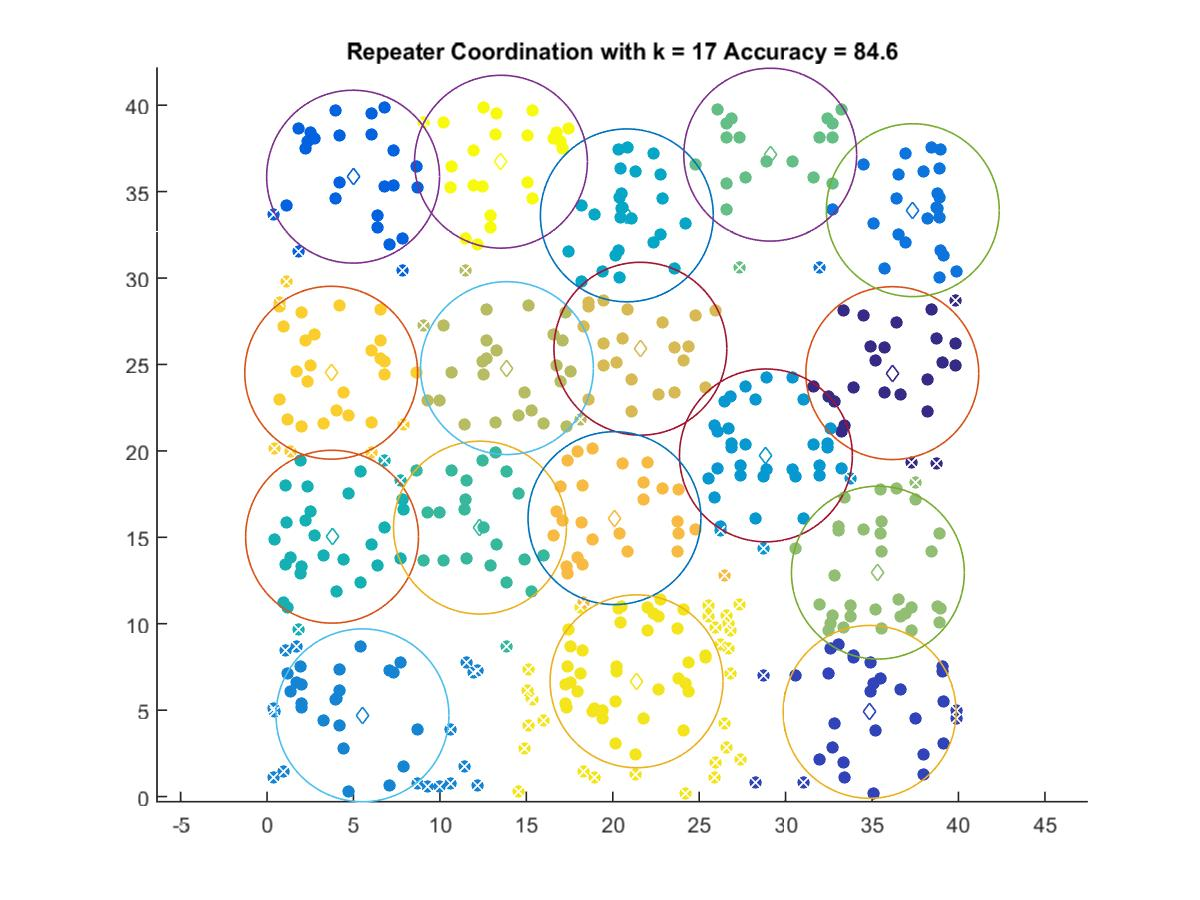

Source data for this figure (header and first rows):
36.174, 24.498
34.86, 4.901
4.978, 35.86
37.36, 33.92
5.521, 4.702
28.86, 19.74
20.81, 33.63
3.762, 15.04
12.32, 15.56
29.11, 37.14
35.34, 12.96
13.88, 24.79
21.6, 25.91
20.1, 16.11
3.711, 24.52
21.38, 6.671
13.53, 36.73
